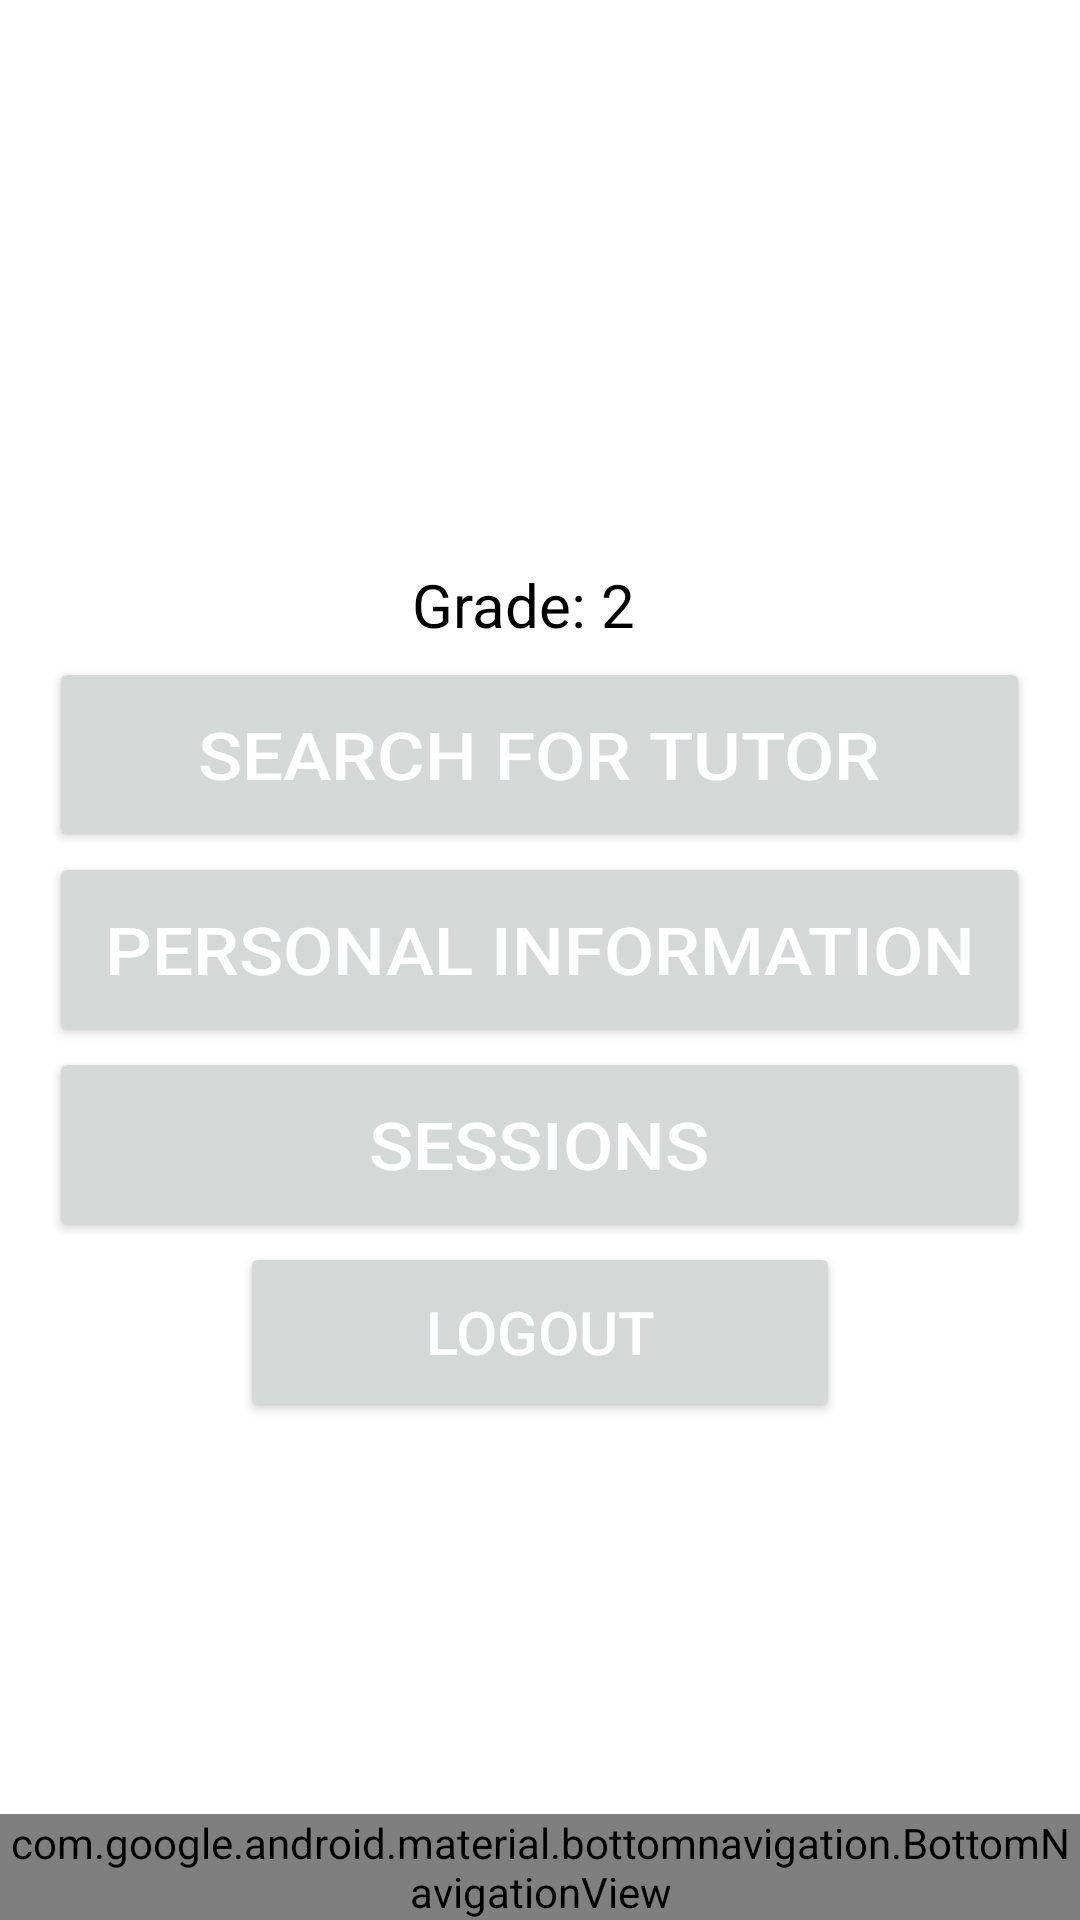

Produce the Android XML layout that renders to this screen, including the resource entries it uses.
<!-- AndroidManifest.xml: application theme Theme.MyApplication -->
<!-- res/layout/fragment_student_profile.xml -->
<?xml version="1.0" encoding="utf-8"?>
<LinearLayout
    xmlns:android="http://schemas.android.com/apk/res/android"
    xmlns:app="http://schemas.android.com/apk/res-auto"
    xmlns:tools="http://schemas.android.com/tools"
    android:layout_width="match_parent"
    android:layout_height="match_parent"
    android:orientation="vertical"
    android:gravity="center"
    android:background="@color/white"
    tools:context=".account">

    <ImageView
        android:id="@+id/profilepic"
        android:layout_width="120dp"
        android:layout_height="140dp"
        android:contentDescription="@string/account_profile_picture_desc"
        tools:src="@tools:sample/avatars" />

    <TextView
        android:id="@+id/nameField"
        android:layout_width="wrap_content"
        android:layout_height="wrap_content"
        android:ems="10"
        android:gravity="center"
        android:minHeight="48dp"
        android:textColor="@color/black"
        android:textSize="30sp" />

    <TextView
        android:id="@+id/student_grade"
        android:layout_width="85dp"
        android:layout_height="31dp"
        android:text="@string/student_grade_text"
        android:textColor="@color/black"
        android:textSize="20sp" />

    <Button
        android:id="@+id/SearchTutor"
        android:layout_width="327dp"
        android:layout_height="65dp"
        android:text="@string/search_for_tutor"
        android:textColor="@color/white"
        android:textScaleX="1.10"
        android:textSize="22sp"
        app:backgroundTint="#1F0EBC" />

    <Button
        android:id="@+id/student_personalInformation"
        android:layout_width="327dp"
        android:layout_height="65dp"
        android:text="@string/personal_information"
        android:textColor="@color/white"
        android:textScaleX="1.10"
        android:textSize="22sp"
        app:backgroundTint="@color/blue"
        tools:ignore="TextContrastCheck" />

    <Button
        android:id="@+id/sessions"
        android:layout_width="327dp"
        android:layout_height="65dp"
        android:text="@string/account_sessions_button"
        android:textColor="@color/white"
        android:textScaleX="1.10"
        android:textSize="22sp"
        app:backgroundTint="@color/blue"
        tools:ignore="TextContrastCheck" />

    <Button
        android:id="@+id/logout"
        android:layout_width="200dp"
        android:layout_height="60dp"
        android:text="@string/logout"
        android:textColor="@color/white"
        android:textSize="20sp"
        app:backgroundTint="#10355E" />

    <include
        android:id="@+id/bottomToolbar"
        layout="@layout/bottom_navigator"
        android:layout_width="match_parent"
        android:layout_height="0dp"
        android:layout_weight="1"
        android:background="@color/white"  />

</LinearLayout>
<!-- res/layout/bottom_navigator.xml (included above) -->
<?xml version="1.0" encoding="utf-8"?>
<androidx.constraintlayout.widget.ConstraintLayout xmlns:android="http://schemas.android.com/apk/res/android"
    xmlns:app="http://schemas.android.com/apk/res-auto"
    xmlns:tools="http://schemas.android.com/tools"
    android:layout_width="match_parent"
    android:layout_height="match_parent"
    tools:context=".MainActivity">

    <FrameLayout
        android:id="@+id/frame_layout"
        android:layout_width="0dp"
        android:layout_height="0dp"
        app:layout_constraintBottom_toBottomOf="parent"
        app:layout_constraintEnd_toEndOf="parent"
        app:layout_constraintStart_toStartOf="parent"
        app:layout_constraintTop_toTopOf="parent">
    </FrameLayout>

    <com.google.android.material.bottomnavigation.BottomNavigationView
        android:id="@+id/bottomNavigationView"
        android:layout_width="0dp"
        android:layout_height="wrap_content"
        android:background="@color/blue"
        app:layout_constraintBottom_toBottomOf="parent"
        app:layout_constraintEnd_toEndOf="parent"
        app:layout_constraintStart_toStartOf="parent"
        app:menu="@menu/bottom_navigator_bar">

    </com.google.android.material.bottomnavigation.BottomNavigationView>

</androidx.constraintlayout.widget.ConstraintLayout>
<!-- resources referenced by this layout -->
<resources>
  <color name="black">#FF000000</color>
  <color name="blue">#FF2985E8</color>
  <color name="white">#FFFFFFFF</color>
  <string name="account_profile_picture_desc">Tutor Profile Picture</string>
  <string name="account_sessions_button">Sessions</string>
  <string name="logout">Logout</string>
  <string name="personal_information">Personal Information</string>
  <string name="search_for_tutor">Search for tutor</string>
  <string name="student_grade_text">Grade: 2</string>
  <style name="Theme.MyApplication" parent="android:Theme.Material.Light.DarkActionBar" />
</resources>
